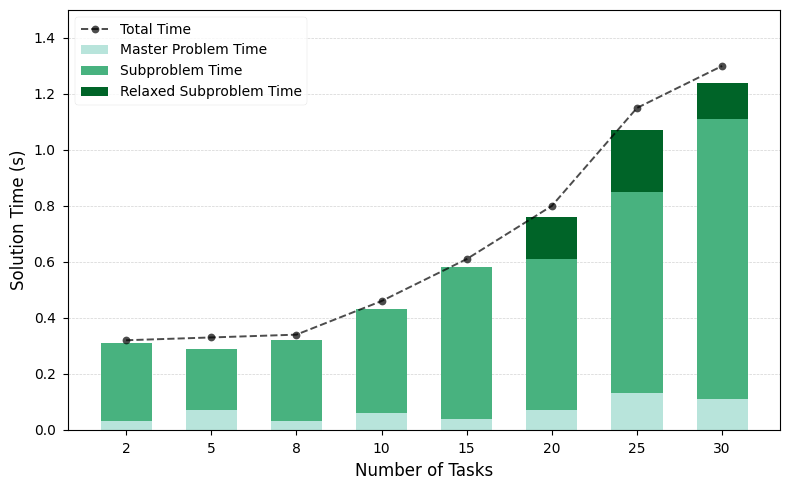

This figure's Python source:
import matplotlib.pyplot as plt
import numpy as np

# --- 数据和标签 ---
x_labels = ['2', '5', '8', '10', '15', '20', '25', '30']
x_pos = np.arange(len(x_labels))
component_labels = ['Master Problem Time', 'Subproblem Time', 'Relaxed Subproblem Time']
total_time_label = 'Total Time'

component_data = {
    component_labels[0]: np.array([0.03, 0.07, 0.03, 0.06, 0.04, 0.07, 0.13, 0.11]),
    component_labels[1]: np.array([0.28, 0.22, 0.29, 0.37, 0.54, 0.54, 0.72, 1.00]),
    component_labels[2]: np.array([0.0, 0.0, 0.0, 0.0, 0.0, 0.15, 0.22, 0.13])
}
total_time_data = np.array([0.32, 0.33, 0.34, 0.46, 0.61, 0.80, 1.15, 1.30])

# --- 绘图设置 ---
try:
    plt.rcParams['font.family'] = 'Times New Roman'
except RuntimeError:
    plt.rcParams['font.family'] = 'serif'
plt.style.use('seaborn-v0_8-paper')
fig, ax = plt.subplots(figsize=(8, 5))

# --- 绘制堆叠柱状图 ---
bar_width = 0.6
# 修正后的颜色获取方法
cmap = plt.get_cmap('BuGn') 
# 我们需要3种颜色，从色谱的30%到90%之间均匀选取，以避免太浅或太深的颜色
colors = cmap(np.linspace(0.3, 0.9, len(component_labels)))

bottom_y = np.zeros(len(x_labels))

for i, label in enumerate(component_labels):
    values = component_data[label]
    ax.bar(x_pos, values, bar_width, label=label, bottom=bottom_y, color=colors[i])
    bottom_y += values # 累加高度

# --- 绘制总时间作为对比线 ---
ax.plot(x_pos, total_time_data, marker='o', linestyle='--', color='black', label=total_time_label, alpha=0.7)

# --- 美化图表 ---
ax.set_xlabel('Number of Tasks', fontsize=12)
ax.set_ylabel('Solution Time (s)', fontsize=12)
ax.tick_params(axis='both', which='major', labelsize=10)
ax.set_xticks(x_pos)
ax.set_xticklabels(x_labels)
ax.set_ylim(0, 1.5)

ax.legend(loc='upper left', fontsize=10)
ax.grid(True, axis='y', linestyle='--', linewidth=0.5, color='lightgray')
ax.set_axisbelow(True)

plt.tight_layout()
plt.savefig('stacked_bar_chart_fixed.pdf')
plt.show()